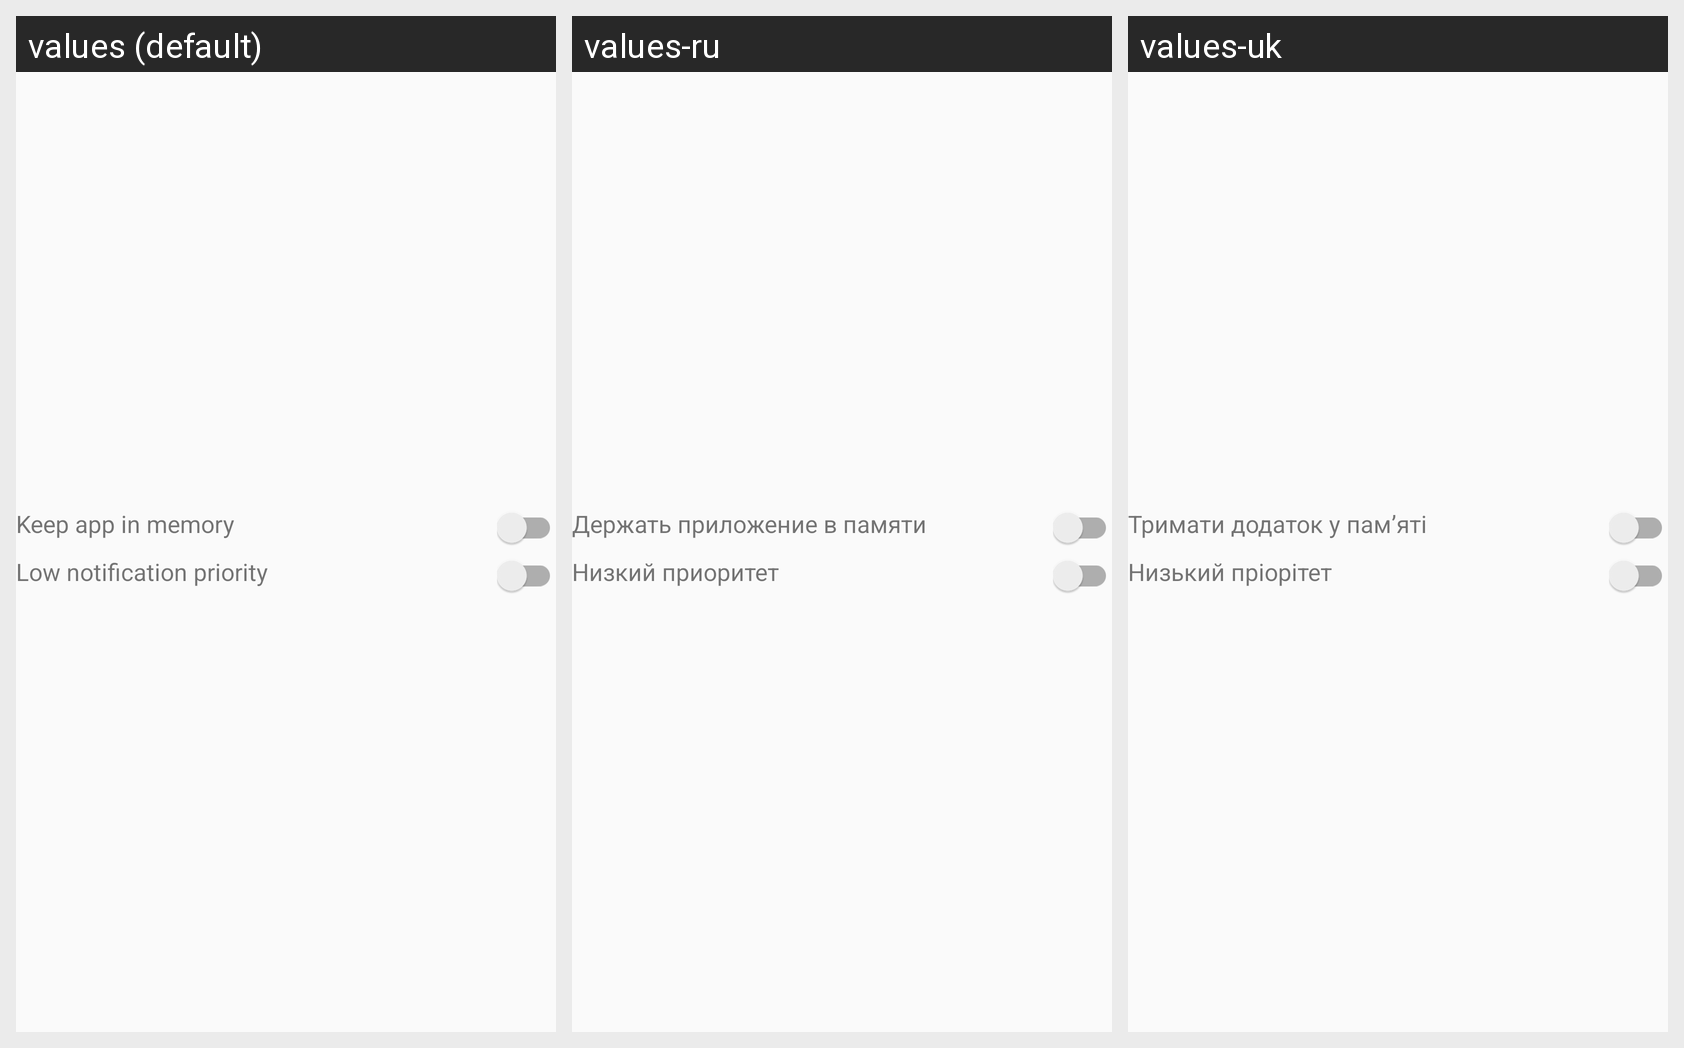

Locale-by-locale string values for the Android screen shown in this grid:
Android screen res/layout/card_config_keep_in_memory.xml rendered under 3 locales, left to right: values (default), values-ru, values-uk. Device: Nexus 5 (rendered at 1080×1920; each locale shown at half size, 540×960, under a caption strip naming it); theme AppTheme.
Strings drawn on this screen, with the default value and each locale's value (text and hints the layout hard-codes, and strings that could not be matched under every locale, appear in the picture but are not listed):

foreground_service_description
  values: Keep app in memory
  values-ru: Держать приложение в памяти
  values-uk: Тримати додаток у пам’яті

keep_notify_priopity_text
  values: Low notification priority
  values-ru: Низкий приоритет
  values-uk: Низький пріорітет
